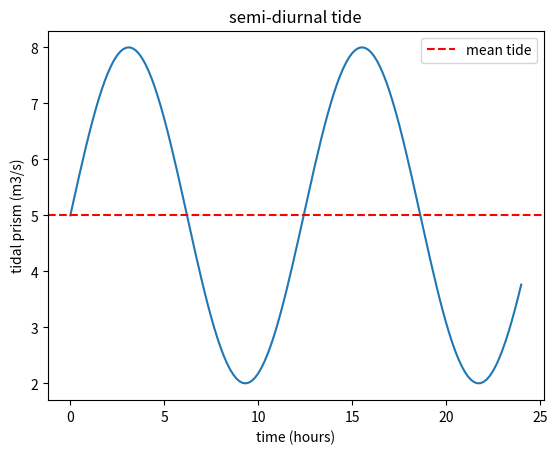
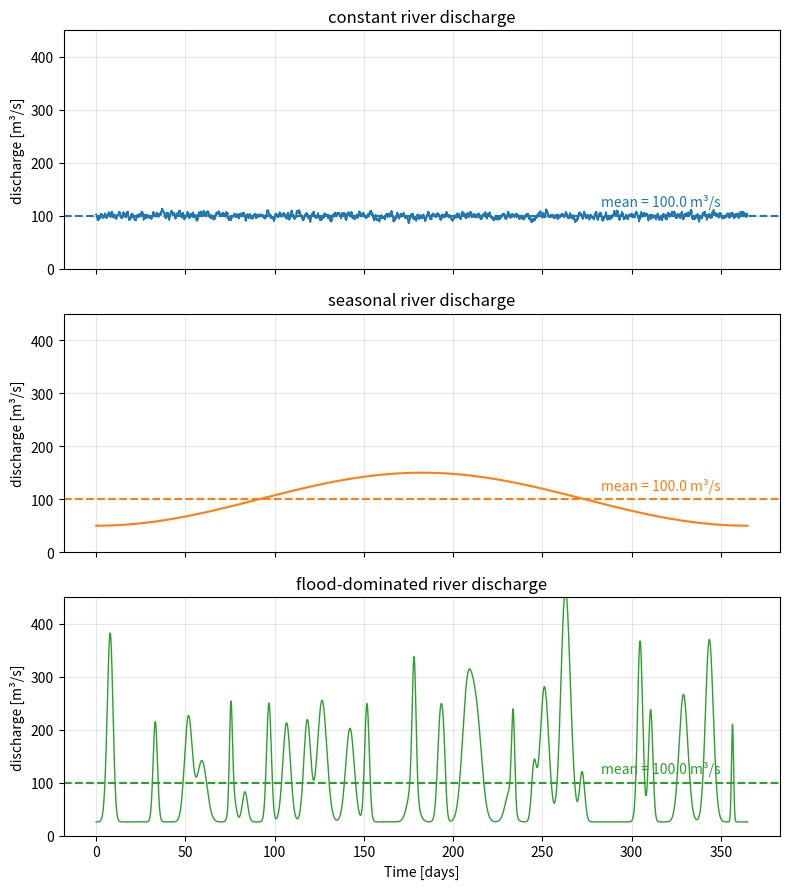

Write the Python code that produced these figures, in order.

#%%
import numpy as np
import matplotlib.pyplot as plt


#%%
Ttide = 12.42 #hours
mean_prism = 5 #m3/s
amplitude = 3

t = np.linspace(0, 24, 24*6  + 1)
y = mean_prism + amplitude * np.sin(2 * np.pi * t / Ttide) 

plt.plot(t, y)
plt.axhline(y=mean_prism, color='r', linestyle='--', label='mean tide')
plt.xlabel('time (hours)')
plt.ylabel('tidal prism (m3/s)')
plt.title('semi-diurnal tide')
plt.legend()
plt.show()
# %%

import numpy as np
import matplotlib.pyplot as plt

# ============================================================
# SETTINGS
# ============================================================

np.random.seed(42)

days = 365
dt = 1 / 24                    # 1-hour time step [days]
time_days = np.arange(0, days, dt)

mean_discharge = 100           # Target mean discharge [m³/s]


# ============================================================
# 1. CONSTANT-ISH HYDROGRAPH
# ============================================================

noise = np.random.normal(0, 20, len(time_days))

window = 24
kernel = np.ones(window) / window
constant = np.convolve(noise, kernel, mode="same")

constant += mean_discharge

# Adjust so the mean is exactly 100 m³/s
constant -= np.mean(constant) - mean_discharge


# ============================================================
# 2. SEASONAL HYDROGRAPH
# ============================================================

seasonal = (
    mean_discharge
    + 50 * np.sin(2 * np.pi * time_days / 365 - np.pi / 2)
)

# Adjust to exact mean
seasonal -= np.mean(seasonal) - mean_discharge


# ============================================================
# 3. PEAKY / FLOOD-DOMINATED HYDROGRAPH
# ============================================================

peaky = np.ones_like(time_days) * 50

n_events = 35

for i in range(n_events):

    event_day = np.random.uniform(0, 365)
    peak = np.random.uniform(100, 500)
    duration = np.random.uniform(0.5, 3.0)

    peaky += peak * np.exp(
        -0.5 * ((time_days - event_day) / duration) ** 2
    )

# Scale to target mean
peaky *= mean_discharge / np.mean(peaky)


# ============================================================
# CALCULATE MEANS
# ============================================================

mean_constant = np.mean(constant)
mean_seasonal = np.mean(seasonal)
mean_peaky = np.mean(peaky)


# ============================================================
# PLOT
# ============================================================

fig, axes = plt.subplots(
    3, 1,
    figsize=(8, 9),
    sharex=True
)


# ------------------------------------------------------------
# 1. CONSTANT
# ------------------------------------------------------------

axes[0].plot(
    time_days,
    constant,
    linewidth=1.2,
    color='tab:blue'
)

axes[0].axhline(
    mean_constant,
    linestyle="--",
    linewidth=1.5,
    color='tab:blue'
)

# Direct mean label
axes[0].text(
    350,
    mean_constant + 12,
    f"mean = {mean_constant:.1f} m³/s",
    color='tab:blue',
    ha='right',
    va='bottom'
)

axes[0].set_ylabel("discharge [m³/s]")
axes[0].set_title("constant river discharge")
axes[0].grid(True, alpha=0.3)
axes[0].set_ylim(0, 450)


# ------------------------------------------------------------
# 2. SEASONAL
# ------------------------------------------------------------

axes[1].plot(
    time_days,
    seasonal,
    linewidth=1.5,
    color='tab:orange'
)

axes[1].axhline(
    mean_seasonal,
    linestyle="--",
    linewidth=1.5,
    color='tab:orange'
)

# Direct mean label
axes[1].text(
    350,
    mean_seasonal + 12,
    f"mean = {mean_seasonal:.1f} m³/s",
    color='tab:orange',
    ha='right',
    va='bottom'
)

axes[1].set_ylabel("discharge [m³/s]")
axes[1].set_title("seasonal river discharge")
axes[1].grid(True, alpha=0.3)
axes[1].set_ylim(0, 450)


# ------------------------------------------------------------
# 3. PEAKY
# ------------------------------------------------------------

axes[2].plot(
    time_days,
    peaky,
    linewidth=1.0,
    color='tab:green'
)

axes[2].axhline(
    mean_peaky,
    linestyle="--",
    linewidth=1.5,
    color='tab:green'
)

# Direct mean label
axes[2].text(
    350,
    mean_peaky + 12,
    f"mean = {mean_peaky:.1f} m³/s",
    color='tab:green',
    ha='right',
    va='bottom'
)

axes[2].set_ylabel("discharge [m³/s]")
axes[2].set_xlabel("Time [days]")
axes[2].set_title("flood-dominated river discharge")
axes[2].grid(True, alpha=0.3)
axes[2].set_ylim(0, 450)


# ============================================================
# FINAL FORMATTING
# ============================================================

plt.tight_layout()
plt.show()


# ============================================================
# PRINT MEANS
# ============================================================

print(f"Mean constant discharge: {mean_constant:.2f} m³/s")
print(f"Mean seasonal discharge: {mean_seasonal:.2f} m³/s")
print(f"Mean peaky discharge:    {mean_peaky:.2f} m³/s")

# %%
